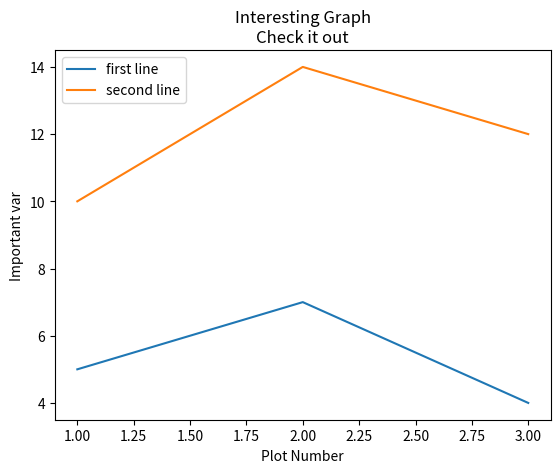

Recreate this plot in Python.
#coding=utf-8

import matplotlib
from numpy  import array
import matplotlib.pyplot as plt

x=[1,2,3]
y=[5,7,4]
x2=[1,2,3]
y2=[10,14,12]

plt.plot(x,y,label='first line')
plt.plot(x2,y2,label='second line')
plt.xlabel('Plot Number')
plt.ylabel('Important var')
plt.title('Interesting Graph\nCheck it out')
plt.legend()
plt.show()